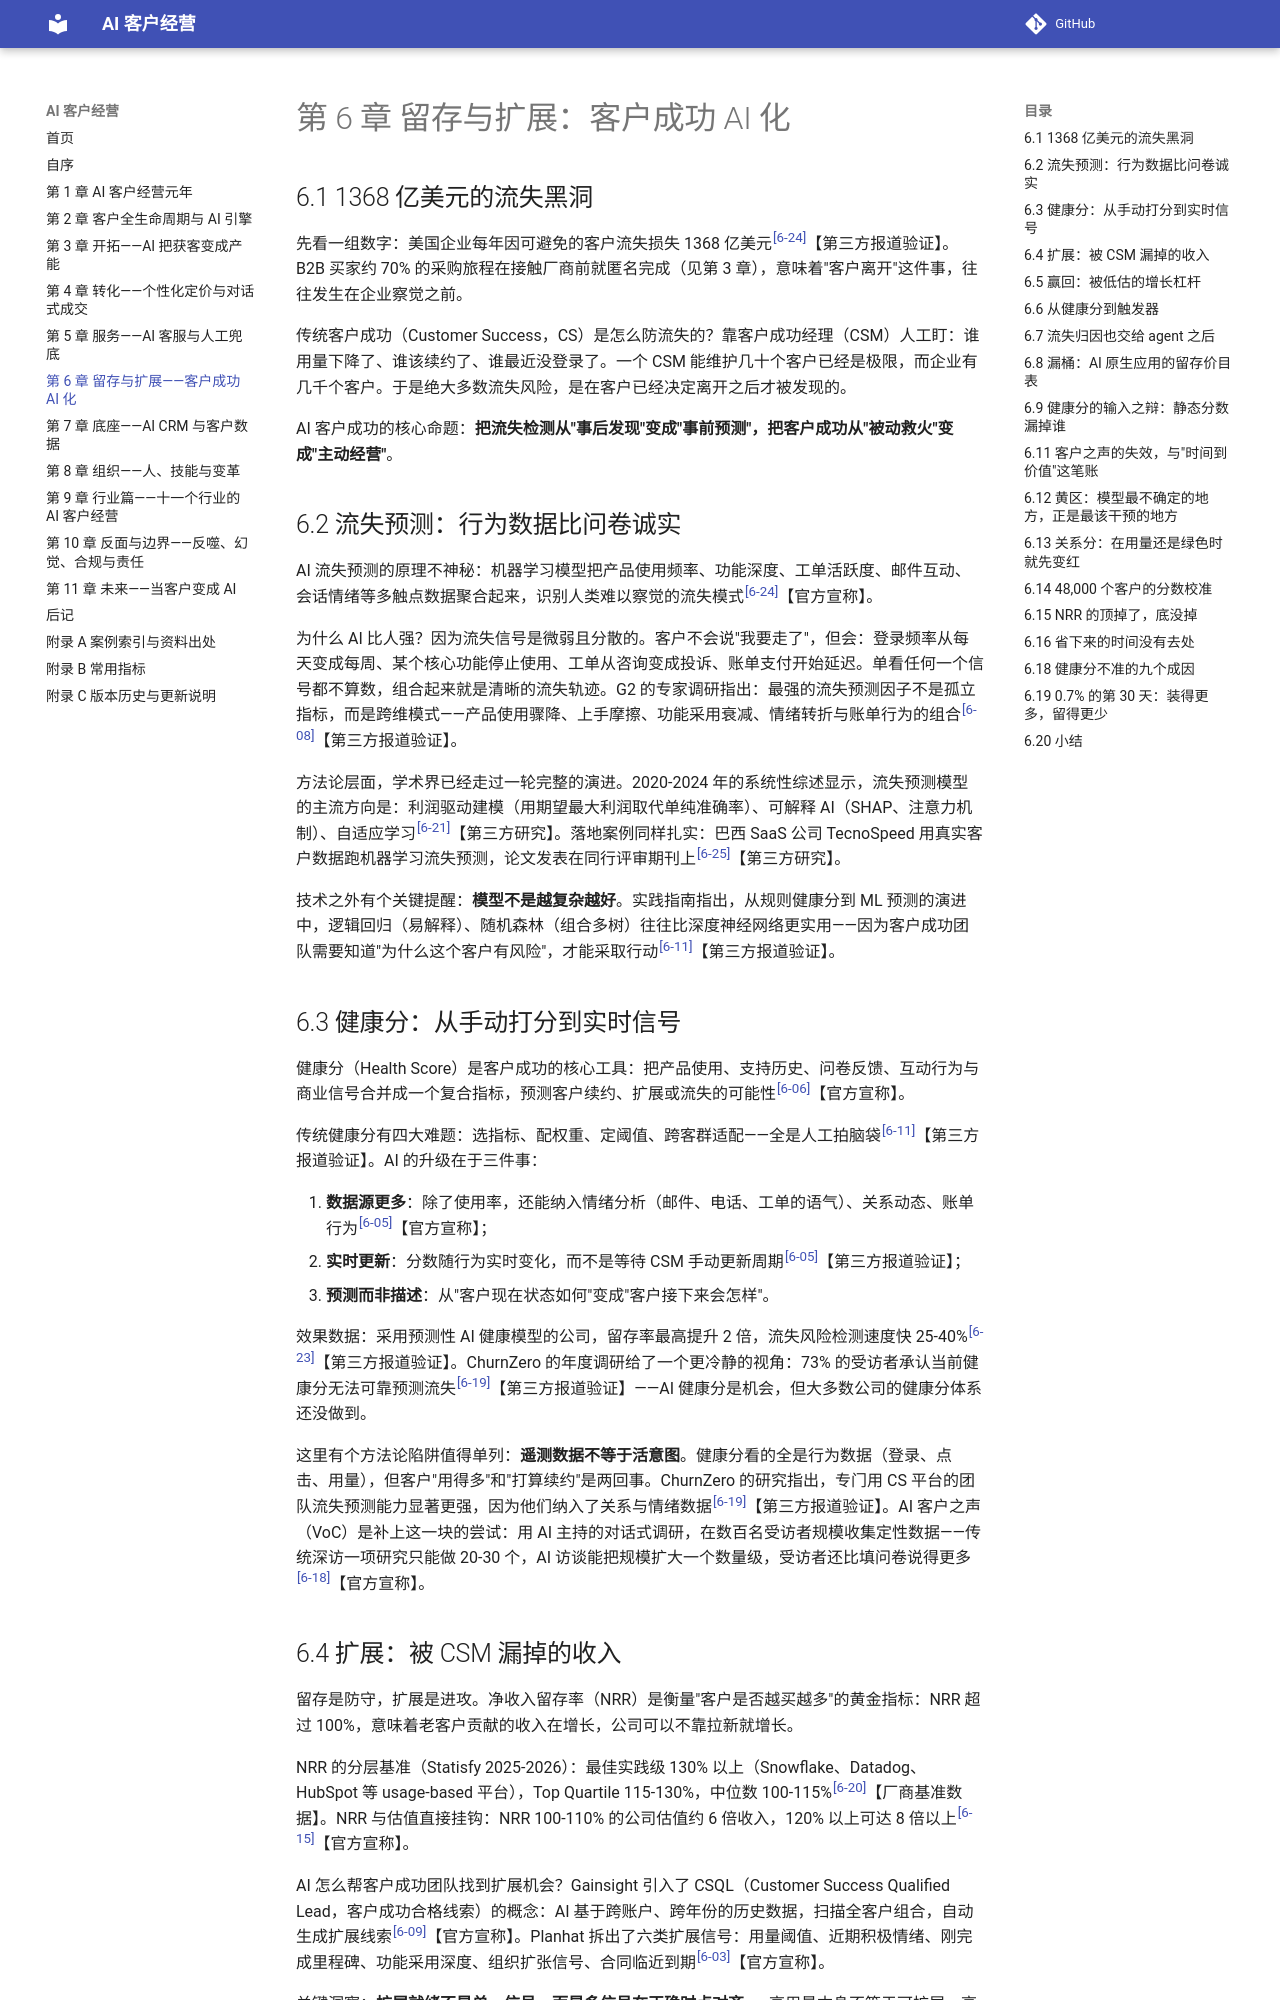

repository: Jweokk/ai-customer-growth-book · page: 06-第6章-留存与扩展-客户成功AI化/index.html · generator: mkdocs

# 第 6 章 留存与扩展：客户成功 AI 化

## 6.1 1368 亿美元的流失黑洞

先看一组数字：美国企业每年因可避免的客户流失损失 1368 亿美元<sup><a href="12-附录A-案例索引与资料出处.md#6-24">[6-24]</a></sup>【第三方报道验证】。B2B 买家约 70% 的采购旅程在接触厂商前就匿名完成（见第 3 章），意味着"客户离开"这件事，往往发生在企业察觉之前。

传统客户成功（Customer Success，CS）是怎么防流失的？靠客户成功经理（CSM）人工盯：谁用量下降了、谁该续约了、谁最近没登录了。一个 CSM 能维护几十个客户已经是极限，而企业有几千个客户。于是绝大多数流失风险，是在客户已经决定离开之后才被发现的。

AI 客户成功的核心命题：**把流失检测从"事后发现"变成"事前预测"，把客户成功从"被动救火"变成"主动经营"**。

## 6.2 流失预测：行为数据比问卷诚实

AI 流失预测的原理不神秘：机器学习模型把产品使用频率、功能深度、工单活跃度、邮件互动、会话情绪等多触点数据聚合起来，识别人类难以察觉的流失模式<sup><a href="12-附录A-案例索引与资料出处.md#6-24">[6-24]</a></sup>【官方宣称】。

为什么 AI 比人强？因为流失信号是微弱且分散的。客户不会说"我要走了"，但会：登录频率从每天变成每周、某个核心功能停止使用、工单从咨询变成投诉、账单支付开始延迟。单看任何一个信号都不算数，组合起来就是清晰的流失轨迹。G2 的专家调研指出：最强的流失预测因子不是孤立指标，而是跨维模式——产品使用骤降、上手摩擦、功能采用衰减、情绪转折与账单行为的组合<sup><a href="12-附录A-案例索引与资料出处.md#6-08">[6-08]</a></sup>【第三方报道验证】。

方法论层面，学术界已经走过一轮完整的演进。2020-2024 年的系统性综述显示，流失预测模型的主流方向是：利润驱动建模（用期望最大利润取代单纯准确率）、可解释 AI（SHAP、注意力机制）、自适应学习<sup><a href="12-附录A-案例索引与资料出处.md#6-21">[6-21]</a></sup>【第三方研究】。落地案例同样扎实：巴西 SaaS 公司 TecnoSpeed 用真实客户数据跑机器学习流失预测，论文发表在同行评审期刊上<sup><a href="12-附录A-案例索引与资料出处.md#6-25">[6-25]</a></sup>【第三方研究】。

技术之外有个关键提醒：**模型不是越复杂越好**。实践指南指出，从规则健康分到 ML 预测的演进中，逻辑回归（易解释）、随机森林（组合多树）往往比深度神经网络更实用——因为客户成功团队需要知道"为什么这个客户有风险"，才能采取行动<sup><a href="12-附录A-案例索引与资料出处.md#6-11">[6-11]</a></sup>【第三方报道验证】。

## 6.3 健康分：从手动打分到实时信号

健康分（Health Score）是客户成功的核心工具：把产品使用、支持历史、问卷反馈、互动行为与商业信号合并成一个复合指标，预测客户续约、扩展或流失的可能性<sup><a href="12-附录A-案例索引与资料出处.md#6-06">[6-06]</a></sup>【官方宣称】。

传统健康分有四大难题：选指标、配权重、定阈值、跨客群适配——全是人工拍脑袋<sup><a href="12-附录A-案例索引与资料出处.md#6-11">[6-11]</a></sup>【第三方报道验证】。AI 的升级在于三件事：

1. **数据源更多**：除了使用率，还能纳入情绪分析（邮件、电话、工单的语气）、关系动态、账单行为<sup><a href="12-附录A-案例索引与资料出处.md#6-05">[6-05]</a></sup>【官方宣称】；
2. **实时更新**：分数随行为实时变化，而不是等待 CSM 手动更新周期<sup><a href="12-附录A-案例索引与资料出处.md#6-05">[6-05]</a></sup>【第三方报道验证】；
3. **预测而非描述**：从"客户现在状态如何"变成"客户接下来会怎样"。

效果数据：采用预测性 AI 健康模型的公司，留存率最高提升 2 倍，流失风险检测速度快 25-40%<sup><a href="12-附录A-案例索引与资料出处.md#6-23">[6-23]</a></sup>【第三方报道验证】。ChurnZero 的年度调研给了一个更冷静的视角：73% 的受访者承认当前健康分无法可靠预测流失<sup><a href="12-附录A-案例索引与资料出处.md#6-19">[6-19]</a></sup>【第三方报道验证】——AI 健康分是机会，但大多数公司的健康分体系还没做到。

这里有个方法论陷阱值得单列：**遥测数据不等于活意图**。健康分看的全是行为数据（登录、点击、用量），但客户"用得多"和"打算续约"是两回事。ChurnZero 的研究指出，专门用 CS 平台的团队流失预测能力显著更强，因为他们纳入了关系与情绪数据<sup><a href="12-附录A-案例索引与资料出处.md#6-19">[6-19]</a></sup>【第三方报道验证】。AI 客户之声（VoC）是补上这一块的尝试：用 AI 主持的对话式调研，在数百名受访者规模收集定性数据——传统深访一项研究只能做 20-30 个，AI 访谈能把规模扩大一个数量级，受访者还比填问卷说得更多<sup><a href="12-附录A-案例索引与资料出处.md#6-18">[6-18]</a></sup>【官方宣称】。
